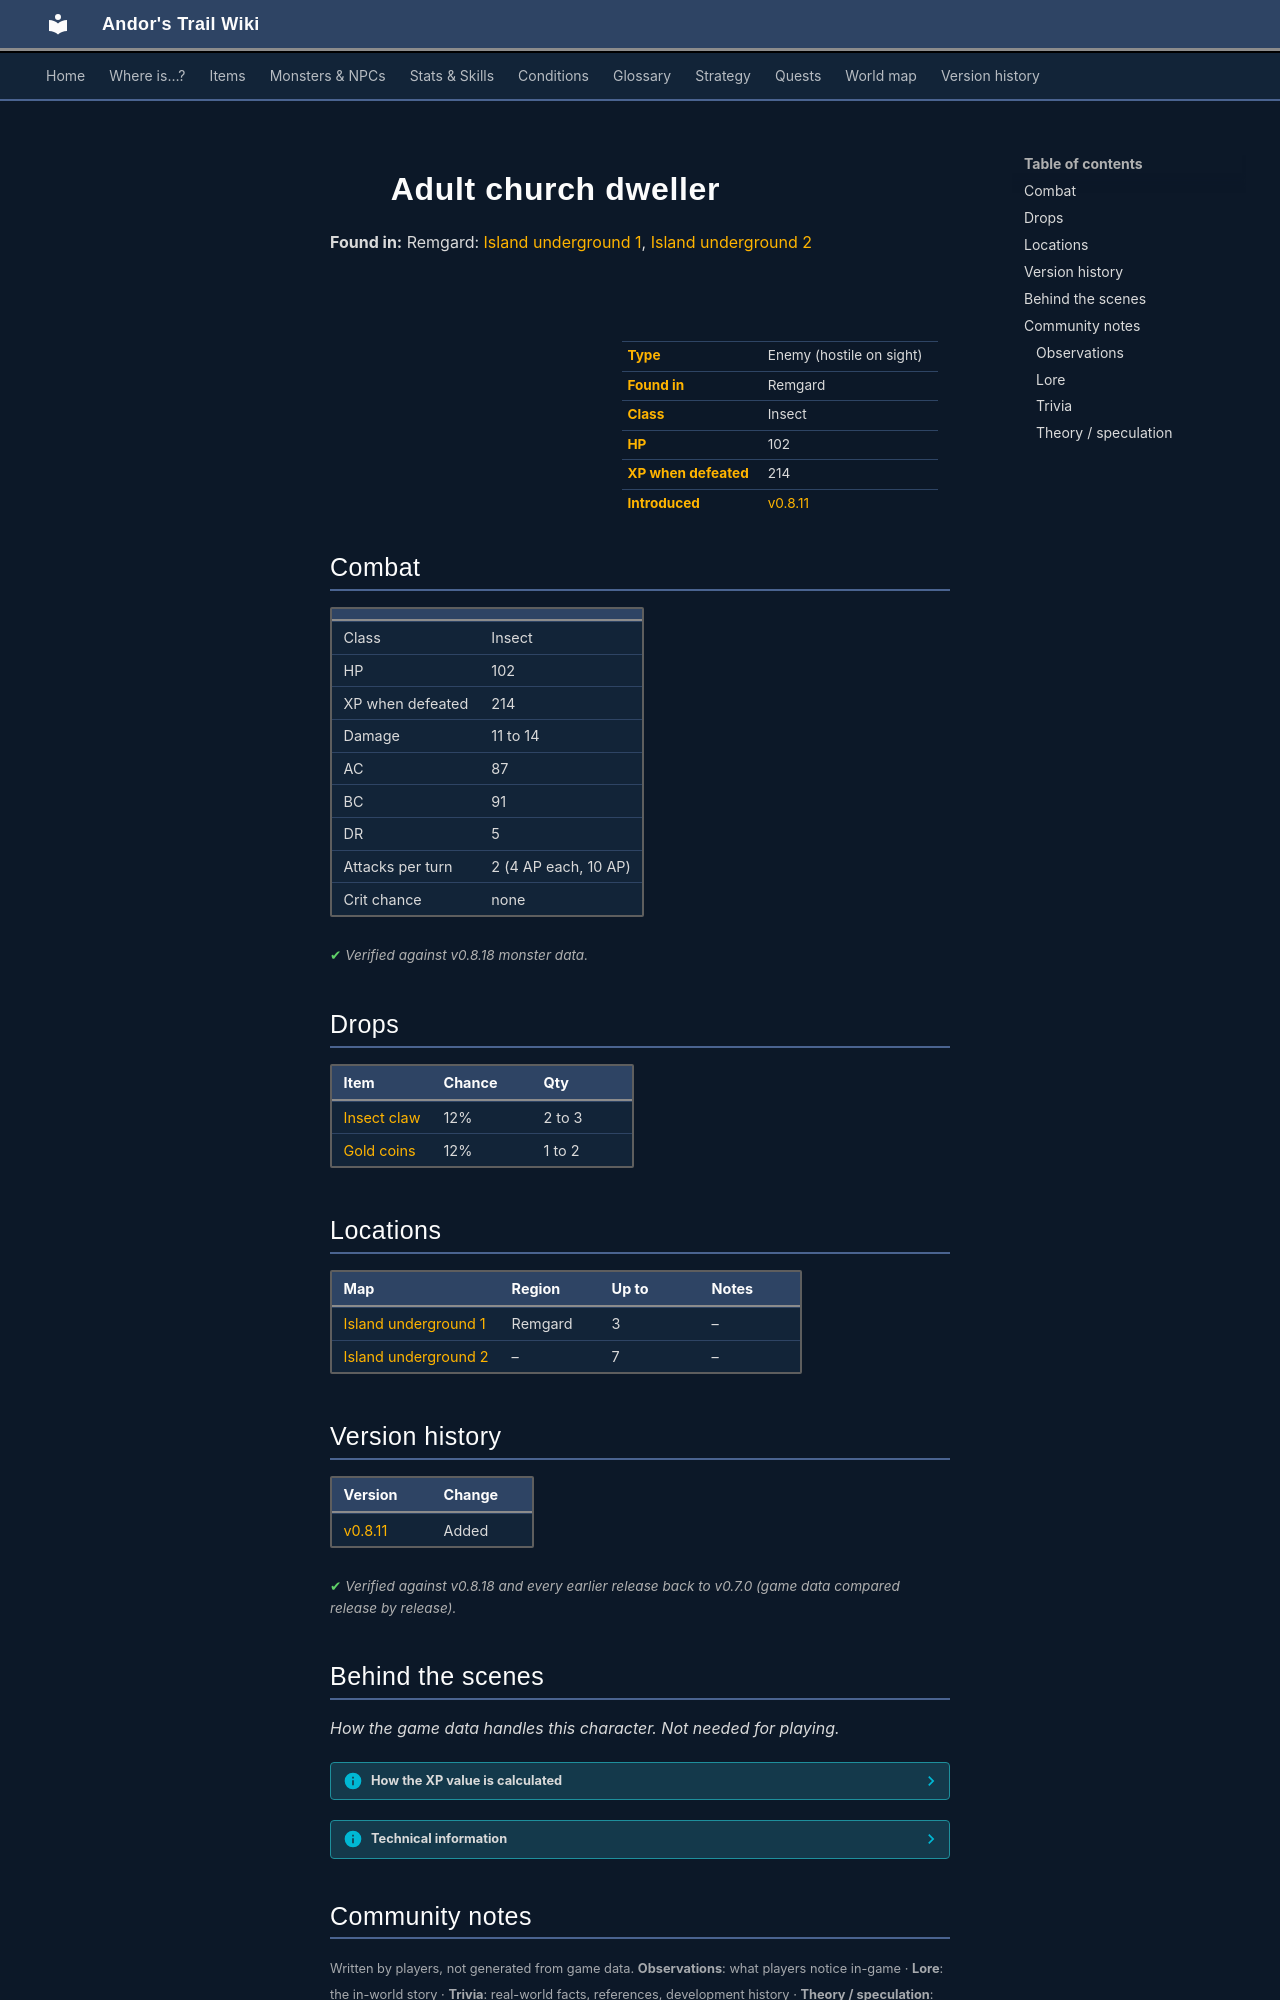

repository: asdfghjkl628/Andor-s-Trail-Wikiiii · page: monsters/adult_church_dweller/index.html · generator: mkdocs

---
description: "Adult church dweller is an enemy in Andor's Trail (insect) with 102 HP, worth 214 XP, found in Remgard. Drops: Insect claw, Gold coins."
---

# ![](../assets/icons/monsters/monsters_newb_1_523.png){ .sprite } Adult church dweller

**Found in:** Remgard: [Island underground 1](../maps/island_underground1.md), [Island underground 2](../maps/island_underground2.md)

<div class="infobox" markdown>

<p class="ib-img"><img class="sprite" src="../../assets/icons/monsters/monsters_newb_1_523.png" alt=""></p>

| | |
|---|---|
| **Type** | Enemy (hostile on sight) |
| **Found in** | Remgard |
| **Class** | Insect |
| **HP** | 102 |
| **XP when defeated** | 214 |
| **Introduced** | [v0.8.11](../versions/0.8.11.md) |

</div>

## Combat

| | |
|---|---|
| Class | Insect |
| HP | 102 |
| XP when defeated | 214 |
| Damage | 11 to 14 |
| AC | 87 |
| BC | 91 |
| DR | 5 |
| Attacks per turn | 2 (4 AP each, 10 AP) |
| Crit chance | none |


<p class="verified">Verified against v0.8.18 monster data.</p>

## Drops

| Item | Chance | Qty |
|---|---|---|
| [Insect claw](../items/insect_claw.md) | 12% | 2 to 3 |
| [Gold coins](../items/gold.md) | 12% | 1 to 2 |

## Locations

| Map | Region | Up to | Notes |
|---|---|---|---|
| [Island underground 1](../maps/island_underground1.md) | Remgard | 3 | – |
| [Island underground 2](../maps/island_underground2.md) | – | 7 | – |


## Version history

| Version | Change |
|---|---|
| [v0.8.11](../versions/0.8.11.md) | Added |

<p class="verified">Verified against v0.8.18 and every earlier release back to v0.7.0 (game data compared release by release).</p>


## Behind the scenes

*How the game data handles this character. Not needed for playing.*

??? info "How the XP value is calculated"

    The game computes each enemy's experience value when it loads the data (`MonsterTypeParser.java`):

    XP = ⌈(attacks per turn × attack chance × average damage × (1 + critical skill × critical multiplier) × 3 + HP × (1 + block chance) + 9 × damage resistance) × 0.7⌉

    Percentages are used as fractions (e.g. 60% = 0.6). Enemies whose attacks inflict a condition are worth 50 XP more. The More Exp skill adds a percentage on top.

??? info "Technical information"

    | | |
    |---|---|
    | Entry ID | `adult_church_dweller` |
    | Type (wiki) | Enemy |
    | Spawn group | `adult_church_dweller` |
    | Loot table | `adult_church_dweller_dl` |
    | Conversation | – |
    | Faction | – |
    | Movement | helpOthers |
    | Icon | `monsters_newb_1:523` |
    | Defined in | `res/raw/monsterlist_laeroth.json` |

    Raw data:

    ```json
    {
     "id": "adult_church_dweller",
     "name": "Adult church dweller",
     "iconID": "monsters_newb_1:523",
     "maxHP": 102,
     "moveCost": 4,
     "monsterClass": "insect",
     "movementAggressionType": "helpOthers",
     "attackDamage": {
      "min": 11,
      "max": 14
     },
     "droplistID": "adult_church_dweller_dl",
     "attackCost": 4,
     "attackChance": 87,
     "blockChance": 91,
     "damageResistance": 5
    }
    ```


## Community notes

<small>Written by players, not generated from game data. **Observations**: what players notice in-game · **Lore**: the in-world story · **Trivia**: real-world facts, references, development history · **Theory / speculation**: unconfirmed ideas; may just be unfinished content</small>

### Observations

*No notes yet. Contributions are welcome: [add a note](https://github.com/asdfghjkl628/Andor-s-Trail-Wikiiii/new/main/notes/monsters?filename=adult_church_dweller.md&value=%23%23%20Observations%0A%0A%3C%21--%20what%20players%20notice%20in-game%20--%3E%0A%0A%23%23%20Lore%0A%0A%3C%21--%20the%20in-world%20story%20--%3E%0A%0A%23%23%20Trivia%0A%0A%3C%21--%20real-world%20facts%2C%20references%2C%20development%20history%20--%3E%0A%0A%23%23%20Theory%20/%20speculation%0A%0A%3C%21--%20unconfirmed%20ideas%3B%20may%20just%20be%20unfinished%20content%20--%3E%0A).*
